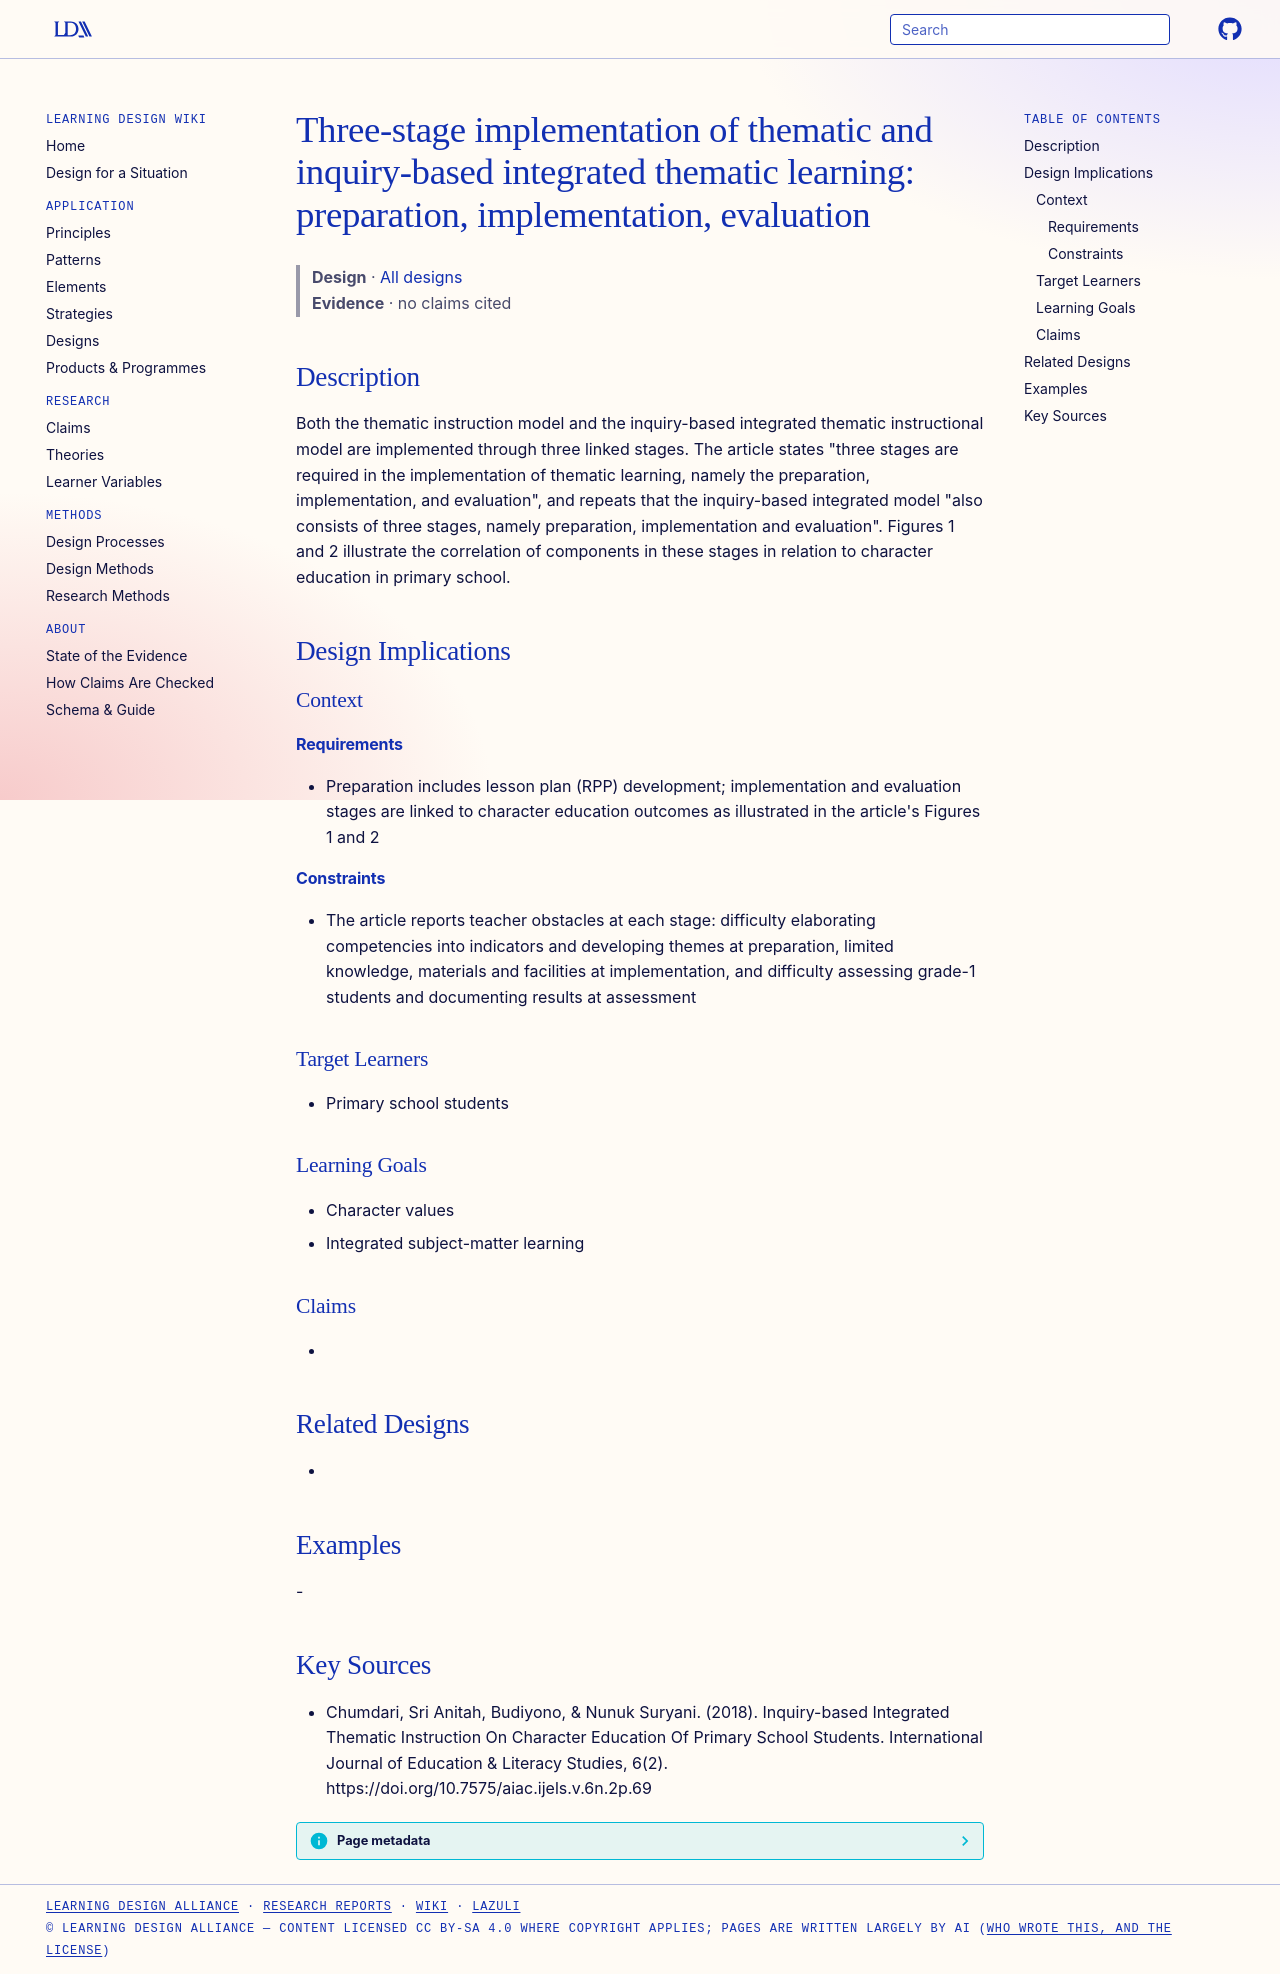

repository: Learning-Design-Alliance/learning-wiki · page: designs/three-stage-thematic-learning-implementation/index.html · generator: mkdocs

---
type: design
id: three-stage-thematic-learning-implementation
title: "Three-stage implementation of thematic and inquiry-based integrated thematic learning: preparation, implementation, evaluation"
description: Both the thematic instruction model and the inquiry-based integrated thematic instructional model are implemented through three linked stages.
status: review
generated:
  by: "process:settle-candidates"
  at: 2026-11-02
sources:
  - id: chumdari-2018
    resource: "https://doi.org/10.7575/aiac.ijels.v.6n.2p.69"
    title: "Chumdari, Sri Anitah, Budiyono, & Nunuk Suryani. (2018). Inquiry-based Integrated Thematic Instruction On Character Education Of Primary School Students. International Journal of Education & Literacy Studies, 6(2). https://doi.org/10.7575/aiac.ijels.v.6n.2p.69"
    author: "Chumdari, Sri Anitah, Budiyono, & Nunuk Suryani"
---

# Three-stage implementation of thematic and inquiry-based integrated thematic learning: preparation, implementation, evaluation

> **Design** · [All designs](index.md)
> **Evidence** · no claims cited

## Description
Both the thematic instruction model and the inquiry-based integrated thematic instructional model are implemented through three linked stages. The article states "three stages are required in the implementation of thematic learning, namely the preparation, implementation, and evaluation", and repeats that the inquiry-based integrated model "also consists of three stages, namely preparation, implementation and evaluation". Figures 1 and 2 illustrate the correlation of components in these stages in relation to character education in primary school.

## Design Implications

### Context
#### Requirements
- Preparation includes lesson plan (RPP) development; implementation and evaluation stages are linked to character education outcomes as illustrated in the article's Figures 1 and 2
#### Constraints
- The article reports teacher obstacles at each stage: difficulty elaborating competencies into indicators and developing themes at preparation, limited knowledge, materials and facilities at implementation, and difficulty assessing grade-1 students and documenting results at assessment

### Target Learners
- Primary school students

### Learning Goals
- Character values
- Integrated subject-matter learning

### Claims
- 

## Related Designs
- 

## Examples
-

## Key Sources
- Chumdari, Sri Anitah, Budiyono, & Nunuk Suryani. (2018). Inquiry-based Integrated Thematic Instruction On Character Education Of Primary School Students. International Journal of Education & Literacy Studies, 6(2). https://doi.org/10.7575/aiac.ijels.v.6n.2p.69
